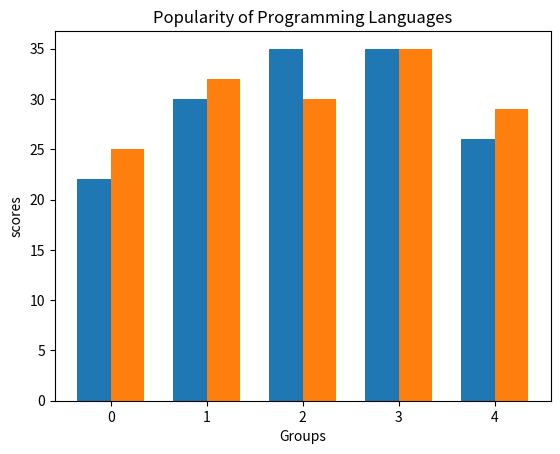

Python code for this plot:
"""

@Author: TarunSai
@Date: 2024-07-10
@Last Modified by: 
@Last Modified time:
@Title : Program to create bar plot of scores by group and gender Use multiple X values on the same chart for men and women.

"""


def bar_chart(means_men, means_women):

    """

    description:
        This function is used to create bar plot of scores by group and gender Use multiple X values on the same chart for men and women.
    
    parameters:
        means_men, means_women (tuple): data given and that we are going to plot graph.
            
    return:
        none

    """

    import matplotlib.pyplot as plt
    import numpy as np

    x = np.arange(len(means_men)) 

    bar_width = 0.35

    plt.bar(x - bar_width/2, means_men, bar_width, label='Men')
    plt.bar(x + bar_width/2, means_women, bar_width, label='Women')

   
    plt.xlabel('Groups')
    plt.ylabel('scores')
    plt.title('Popularity of Programming Languages')

    plt.show()  


def main():
    means_men = (22, 30, 35, 35, 26)
    means_women = (25, 32, 30, 35, 29)
    bar_chart(means_men, means_women)


if __name__ == "__main__":
    main()